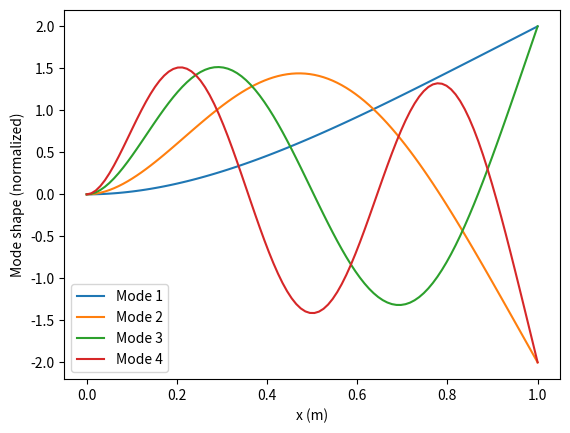

The matplotlib source for this figure:
import numpy as np
import scipy
from scipy.optimize import fsolve
from scipy import integrate
from matplotlib import pyplot as plt


class EulerBernoulliBeam:
    """
    Euler-Bernoulli beam theory for a homogenous cantilevered beam
    E and I are independent of x.

    EI * d^4w/dx^2 = - mu * d^2w/dt^2 + q(x)
    """
    def __init__(self, lin_mass, e_modulus, second_moment, length):
        self.mu = lin_mass # linear mass density, kg/m
        self.E = e_modulus # Elastic modulus, Pa
        self.I = second_moment # Second moment of area, m^4
        self.L = length  # Length of the beam, m

    @staticmethod
    def characteristic_equation(beta, l):
        return np.cosh(beta*l) * np.cos(beta*l) + 1

    def _betas(self, n_modes):
        # Compute the n-th first roots of the characteristic equation
        betas = []
        for n in range(1, n_modes + 1):
            x0 = (2*n - 1) * np.pi/2  # Initial guess for a cantilevered beam
            b0 = x0 / self.L
            b_i = float(fsolve(self.characteristic_equation, b0, args=(self.L,))[0])

            betas.append(b_i)
        return np.array(betas, dtype=float)

    def modes(self, n_modes):
        betas = self._betas(n_modes)

        # Natural frequencies (rad/s)
        ws = betas ** 2 * np.sqrt(self.E * self.I / self.mu)

        # Mode shapes (normalized)
        phis = []
        for beta in betas:
            phi_i = lambda x, b_i=beta :(
                    1 * ((np.cosh(b_i * x) - np.cos(b_i * x))
                         - (np.cos(b_i*self.L) + np.cosh(b_i*self.L)) / (np.sin(b_i*self.L) + np.sinh(b_i*self.L))
                         * (np.sinh(b_i * x) - np.sin(b_i * x)))
            )

            phis.append(phi_i)

        return ws, phis

    def modal_matrices(self, n_modes):
        ws, phis = self.modes(n_modes)
        m_mat = np.zeros((n_modes, n_modes))
        k_mat = np.zeros((n_modes, n_modes))

        for i in range(n_modes):
            for j in range(n_modes):
                f_m = lambda x: phis[i](x) * phis[j](x)
                f_k = lambda x: phis[i](x) * phis[j](x)

                m_mat[i, j] = integrate.quad(f_m, 0, self.L)[0]
                k_mat[i, j] = integrate.quad(f_k, 0, self.L)[0]

        return m_mat, k_mat

if __name__ == "__main__":
    # Steel rectangular beam
    b = 1e-2
    h = 2e-2
    A = b * h
    rho = 7850
    mu = rho*A  # linear mass density, kg/m
    E = 210e9  # Elastic modulus, Pa
    I = b * h ** 3 / 12  # Second moment of area, m^4
    L = 1  # Length of the beam, m

    Beam = EulerBernoulliBeam(mu, E, I, L)
    ws, phis = Beam.modes(4)
    M, K = Beam.modal_matrices(4)

    print("Natural frequencies (rad/s):", ws)
    xs = np.linspace(0.0, L, 100)

    print("M", M)
    print("K", K)

    for i, phi in enumerate(phis, start=1):
        ys = phi(xs)
        plt.plot(xs, ys, label=f"Mode {i}")
        f = lambda x: phi(x)**2
        print(integrate.quad(f, 0, L))

    plt.xlabel("x (m)")
    plt.ylabel("Mode shape (normalized)")
    plt.legend()
    plt.show()
